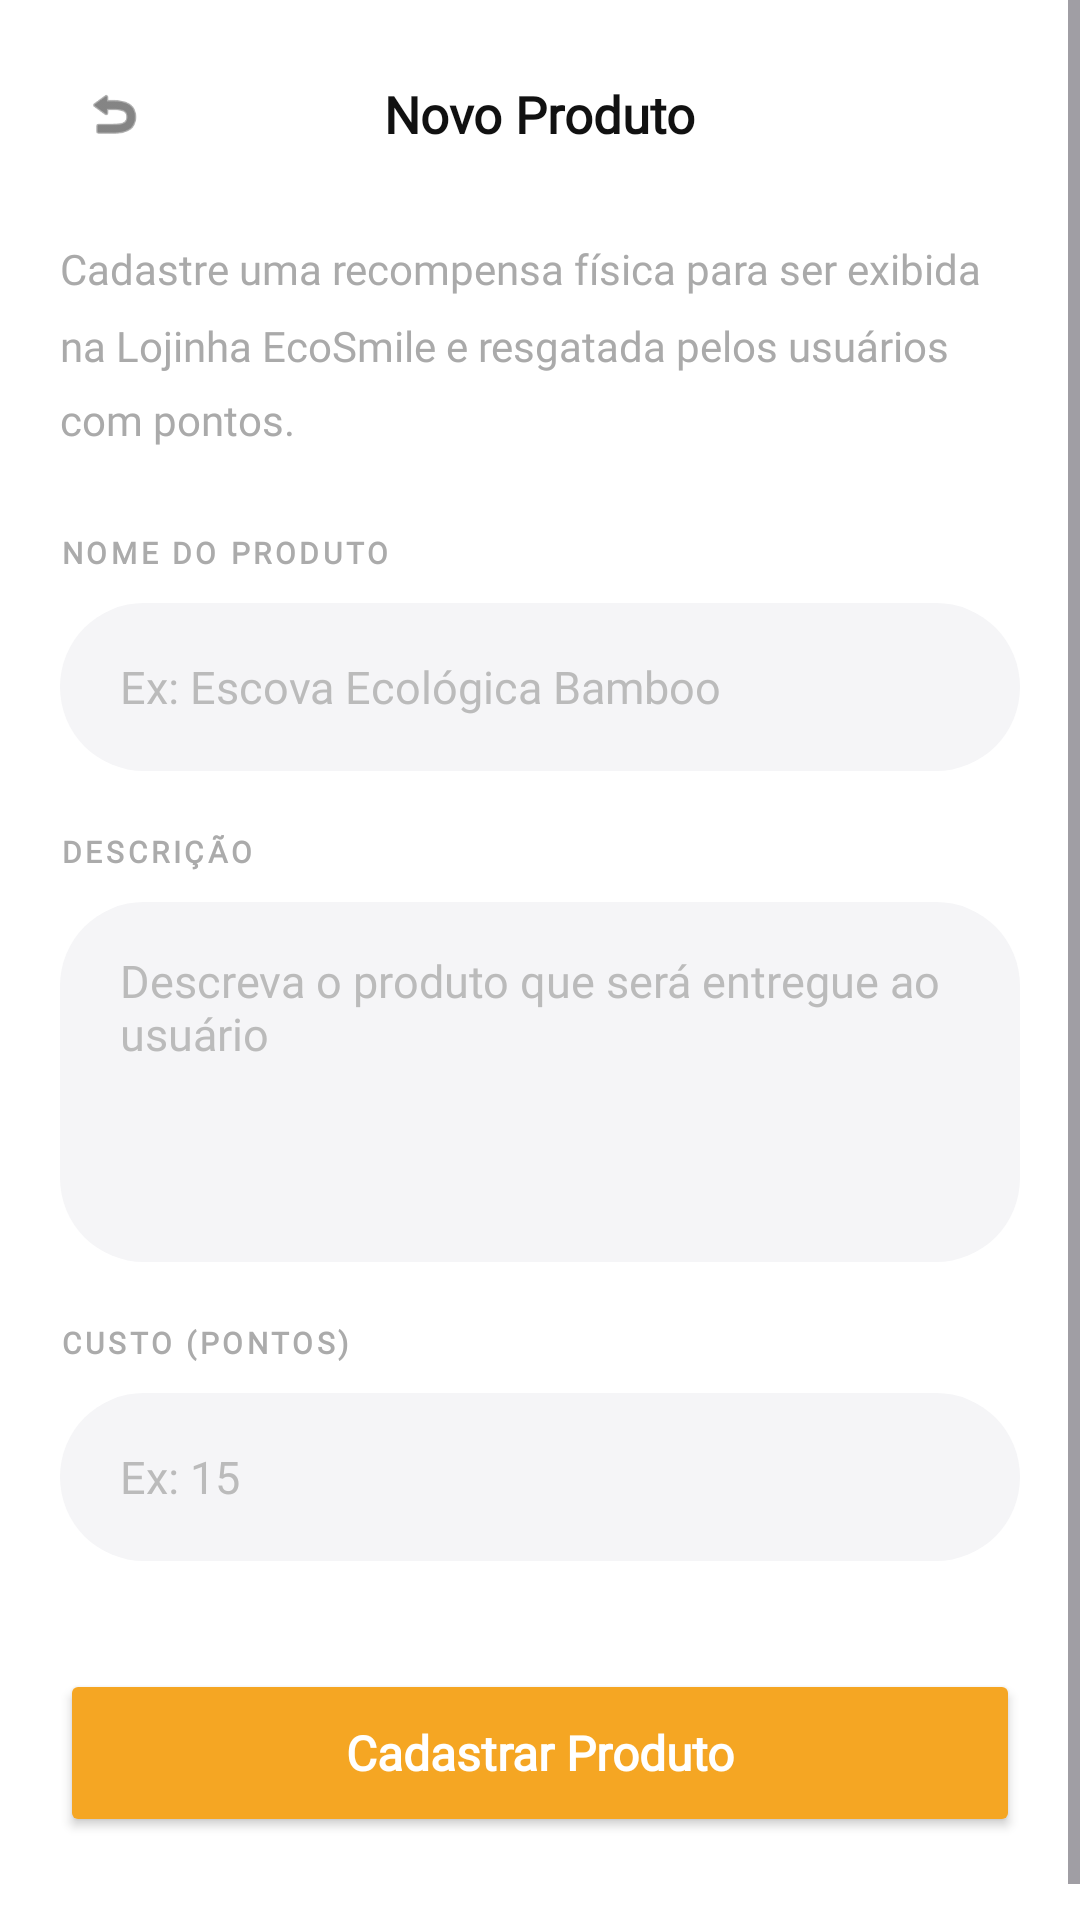

Layout XML and referenced resources for this Android screen:
<!-- AndroidManifest.xml: application theme Theme.EcoSmile -->
<!-- res/layout/activity_admin_produto_fisico.xml -->
<?xml version="1.0" encoding="utf-8"?>
<ScrollView xmlns:android="http://schemas.android.com/apk/res/android"
    xmlns:app="http://schemas.android.com/apk/res-auto"
    android:id="@+id/main"
    android:layout_width="match_parent"
    android:layout_height="match_parent"
    android:background="#FFFFFF"
    android:fillViewport="true">

    <LinearLayout
        android:layout_width="match_parent"
        android:layout_height="wrap_content"
        android:orientation="vertical"
        android:paddingStart="20dp"
        android:paddingEnd="20dp"
        android:paddingBottom="40dp">

        
        <RelativeLayout
            android:layout_width="match_parent"
            android:layout_height="wrap_content"
            android:layout_marginTop="20dp"
            android:layout_marginBottom="24dp">

            <ImageView
                android:id="@+id/backButton"
                android:layout_width="36dp"
                android:layout_height="36dp"
                android:layout_alignParentStart="true"
                android:layout_centerVertical="true"
                android:src="@android:drawable/ic_menu_revert"
                app:tint="#333333"
                android:background="@drawable/bg_circle_gray"
                android:padding="8dp"
                android:clickable="true"
                android:focusable="true" />

            <TextView
                android:layout_width="wrap_content"
                android:layout_height="wrap_content"
                android:layout_centerInParent="true"
                android:text="Novo Produto"
                android:textSize="17sp"
                android:textStyle="bold"
                android:textColor="#111111"
                android:fontFamily="@font/sf_pro" />

        </RelativeLayout>

        
        <TextView
            android:layout_width="match_parent"
            android:layout_height="wrap_content"
            android:text="Cadastre uma recompensa física para ser exibida na Lojinha EcoSmile e resgatada pelos usuários com pontos."
            android:textSize="14sp"
            android:textColor="#AAAAAA"
            android:fontFamily="@font/sf_pro"
            android:lineSpacingMultiplier="1.5"
            android:layout_marginBottom="28dp" />

        
        <TextView
            android:layout_width="match_parent"
            android:layout_height="wrap_content"
            android:text="NOME DO PRODUTO"
            android:textSize="10sp"
            android:textStyle="bold"
            android:textColor="#ABABAB"
            android:fontFamily="@font/sf_pro"
            android:letterSpacing="0.12"
            android:layout_marginBottom="10dp" />

        <EditText
            android:id="@+id/etNome"
            android:layout_width="match_parent"
            android:layout_height="56dp"
            android:background="@drawable/bg_input_premium"
            android:hint="Ex: Escova Ecológica Bamboo"
            android:textColorHint="#BBBBBB"
            android:textColor="#1A1A1A"
            android:inputType="text"
            android:paddingStart="20dp"
            android:paddingEnd="20dp"
            android:textSize="15sp"
            android:fontFamily="@font/sf_pro"
            android:layout_marginBottom="20dp" />

        
        <TextView
            android:layout_width="match_parent"
            android:layout_height="wrap_content"
            android:text="DESCRIÇÃO"
            android:textSize="10sp"
            android:textStyle="bold"
            android:textColor="#ABABAB"
            android:fontFamily="@font/sf_pro"
            android:letterSpacing="0.12"
            android:layout_marginBottom="10dp" />

        <EditText
            android:id="@+id/etDescricao"
            android:layout_width="match_parent"
            android:layout_height="120dp"
            android:background="@drawable/bg_input_premium"
            android:hint="Descreva o produto que será entregue ao usuário"
            android:textColorHint="#BBBBBB"
            android:textColor="#1A1A1A"
            android:inputType="textMultiLine|textCapSentences"
            android:gravity="top|start"
            android:paddingStart="20dp"
            android:paddingEnd="20dp"
            android:paddingTop="16dp"
            android:paddingBottom="16dp"
            android:textSize="15sp"
            android:fontFamily="@font/sf_pro"
            android:layout_marginBottom="20dp" />

        
        <TextView
            android:layout_width="match_parent"
            android:layout_height="wrap_content"
            android:text="CUSTO (PONTOS)"
            android:textSize="10sp"
            android:textStyle="bold"
            android:textColor="#ABABAB"
            android:fontFamily="@font/sf_pro"
            android:letterSpacing="0.12"
            android:layout_marginBottom="10dp" />

        <EditText
            android:id="@+id/etCustoPontos"
            android:layout_width="match_parent"
            android:layout_height="56dp"
            android:background="@drawable/bg_input_premium"
            android:hint="Ex: 15"
            android:textColorHint="#BBBBBB"
            android:textColor="#1A1A1A"
            android:inputType="number"
            android:paddingStart="20dp"
            android:paddingEnd="20dp"
            android:textSize="15sp"
            android:fontFamily="@font/sf_pro"
            android:layout_marginBottom="36dp" />

        
        <Button
            android:id="@+id/btnCadastrar"
            android:layout_width="match_parent"
            android:layout_height="56dp"
            android:text="Cadastrar Produto"
            android:textAllCaps="false"
            android:textSize="16sp"
            android:textStyle="bold"
            android:fontFamily="@font/sf_pro"
            android:textColor="#FFFFFF"
            android:backgroundTint="#F5A623"
            app:cornerRadius="28dp"
            android:elevation="0dp" />

    </LinearLayout>
</ScrollView>
<!-- resources referenced by this layout -->
<resources>
  <!-- drawable bg_input_premium (drawable) -->
  <?xml version="1.0" encoding="utf-8"?>
  <shape xmlns:android="http://schemas.android.com/apk/res/android"
      android:shape="rectangle">
      <solid android:color="#F5F5F7" />
      <corners android:radius="28dp" />
  </shape>
  <style name="Theme.EcoSmile" parent="Base.Theme.EcoSmile" />
  <style name="Base.Theme.EcoSmile" parent="Theme.Material3.DayNight.NoActionBar">
          
          
      </style>
</resources>
